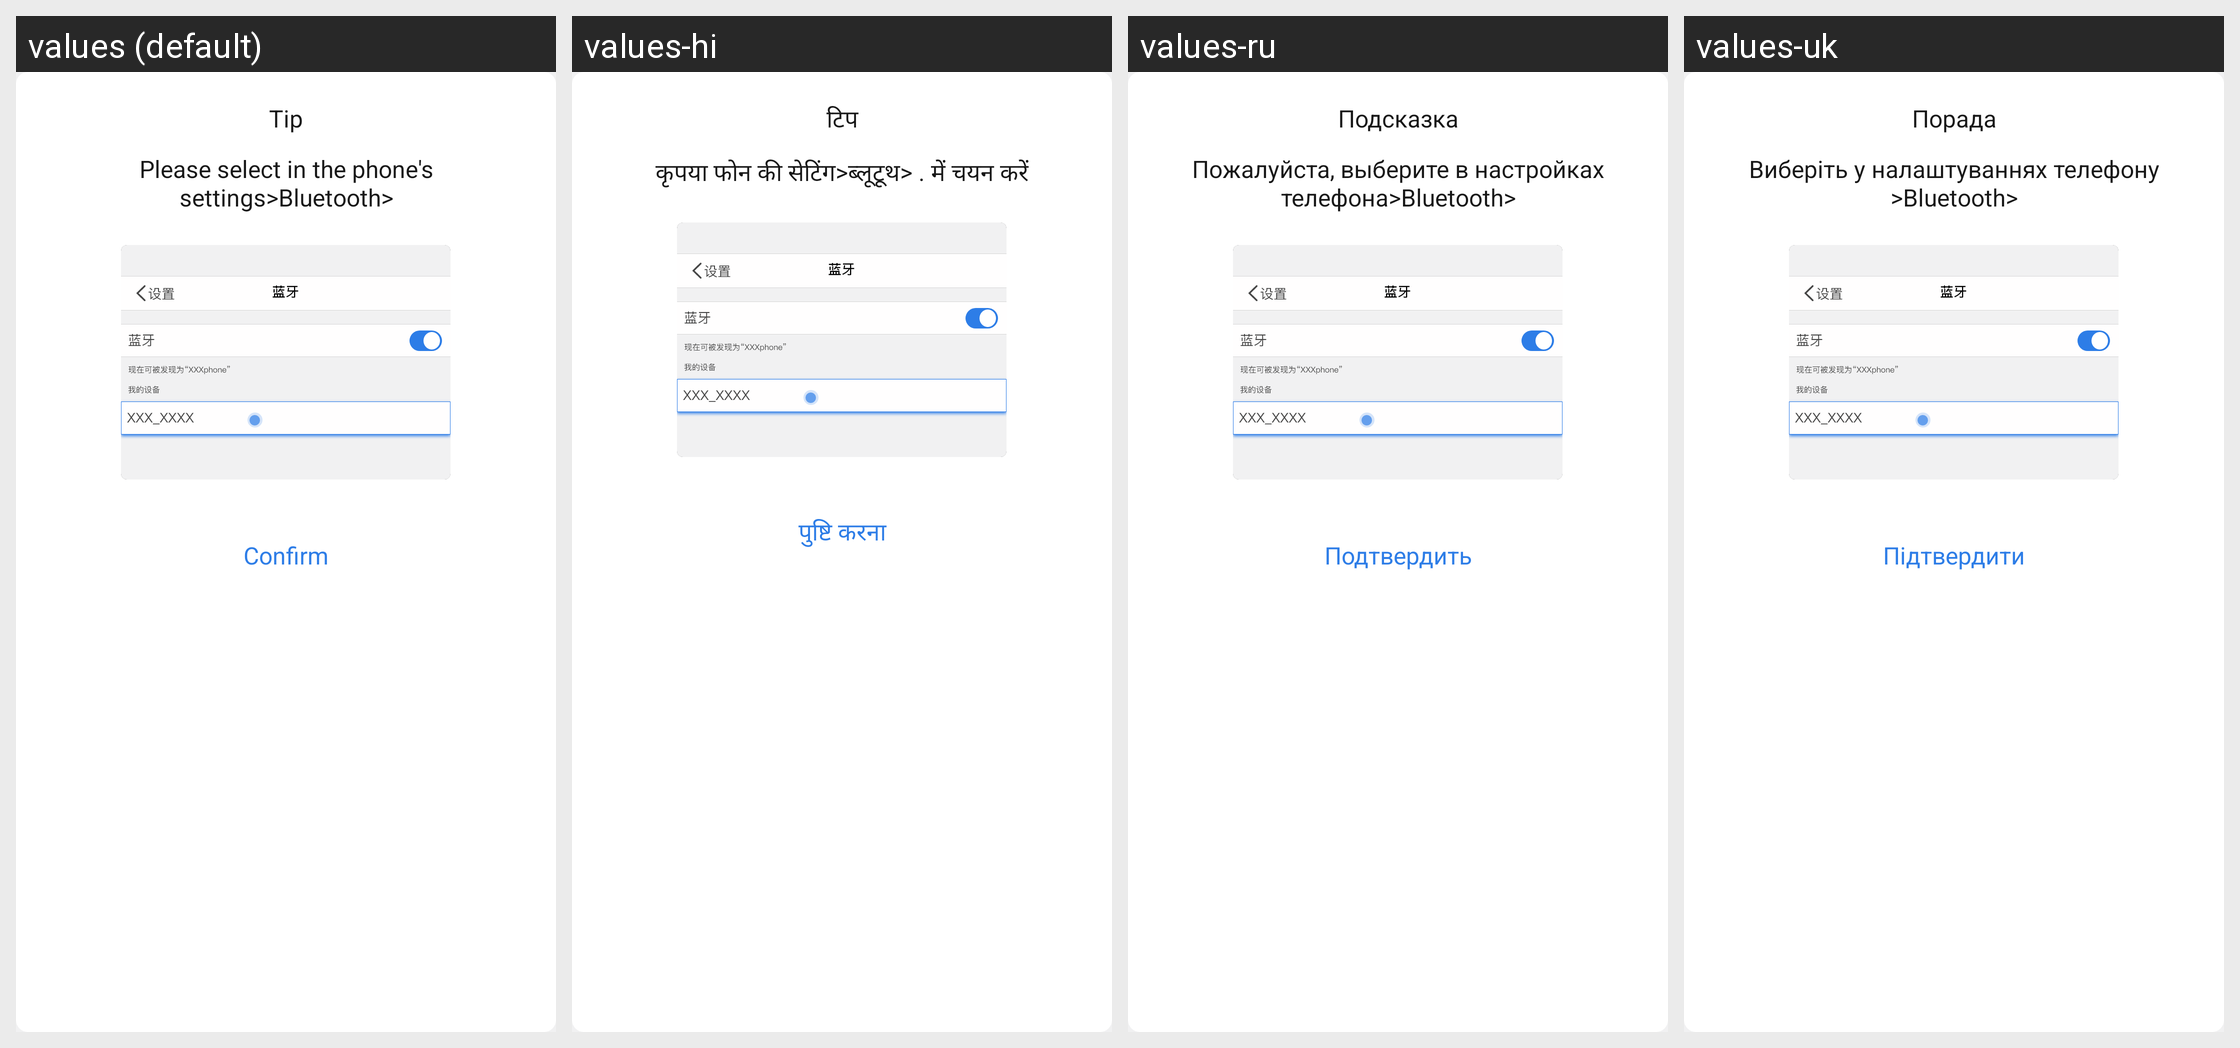

For this localized Android screen grid, give each drawn string resource with its value in every locale shown.
Android screen res/layout/dialog_headset_bond_failed.xml rendered under 4 locales, left to right: values (default), values-hi, values-ru, values-uk. Device: Nexus 5 (rendered at 1080×1920; each locale shown at half size, 540×960, under a caption strip naming it); theme Theme.ZhAppApplication.
Other locales in the repository, not shown: values-ar, values-de, values-es, values-fr, values-in, values-it, values-ja, values-ko, values-ms, values-pl, values-pt, values-th, values-tr, values-zh-rCN, values-zh-rHK, values-zh-rTW.
Strings drawn on this screen, with the default value and each locale's value (text and hints the layout hard-codes, and strings that could not be matched under every locale, appear in the picture but are not listed):

dialog_title_tips
  values: Tip
  values-hi: टिप
  values-ru: Подсказка
  values-uk: Порада

headset_bond_failed
  values: Please select in the phone's settings>Bluetooth>
  values-hi: कृपया फोन की सेटिंग>ब्लूटूथ> . में चयन करें
  values-ru: Пожалуйста, выберите в настройках телефона>Bluetooth>
  values-uk: Виберіть у налаштуваннях телефону >Bluetooth>

dialog_confirm_btn
  values: Confirm
  values-hi: पुष्टि करना
  values-ru: Подтвердить
  values-uk: Підтвердити
